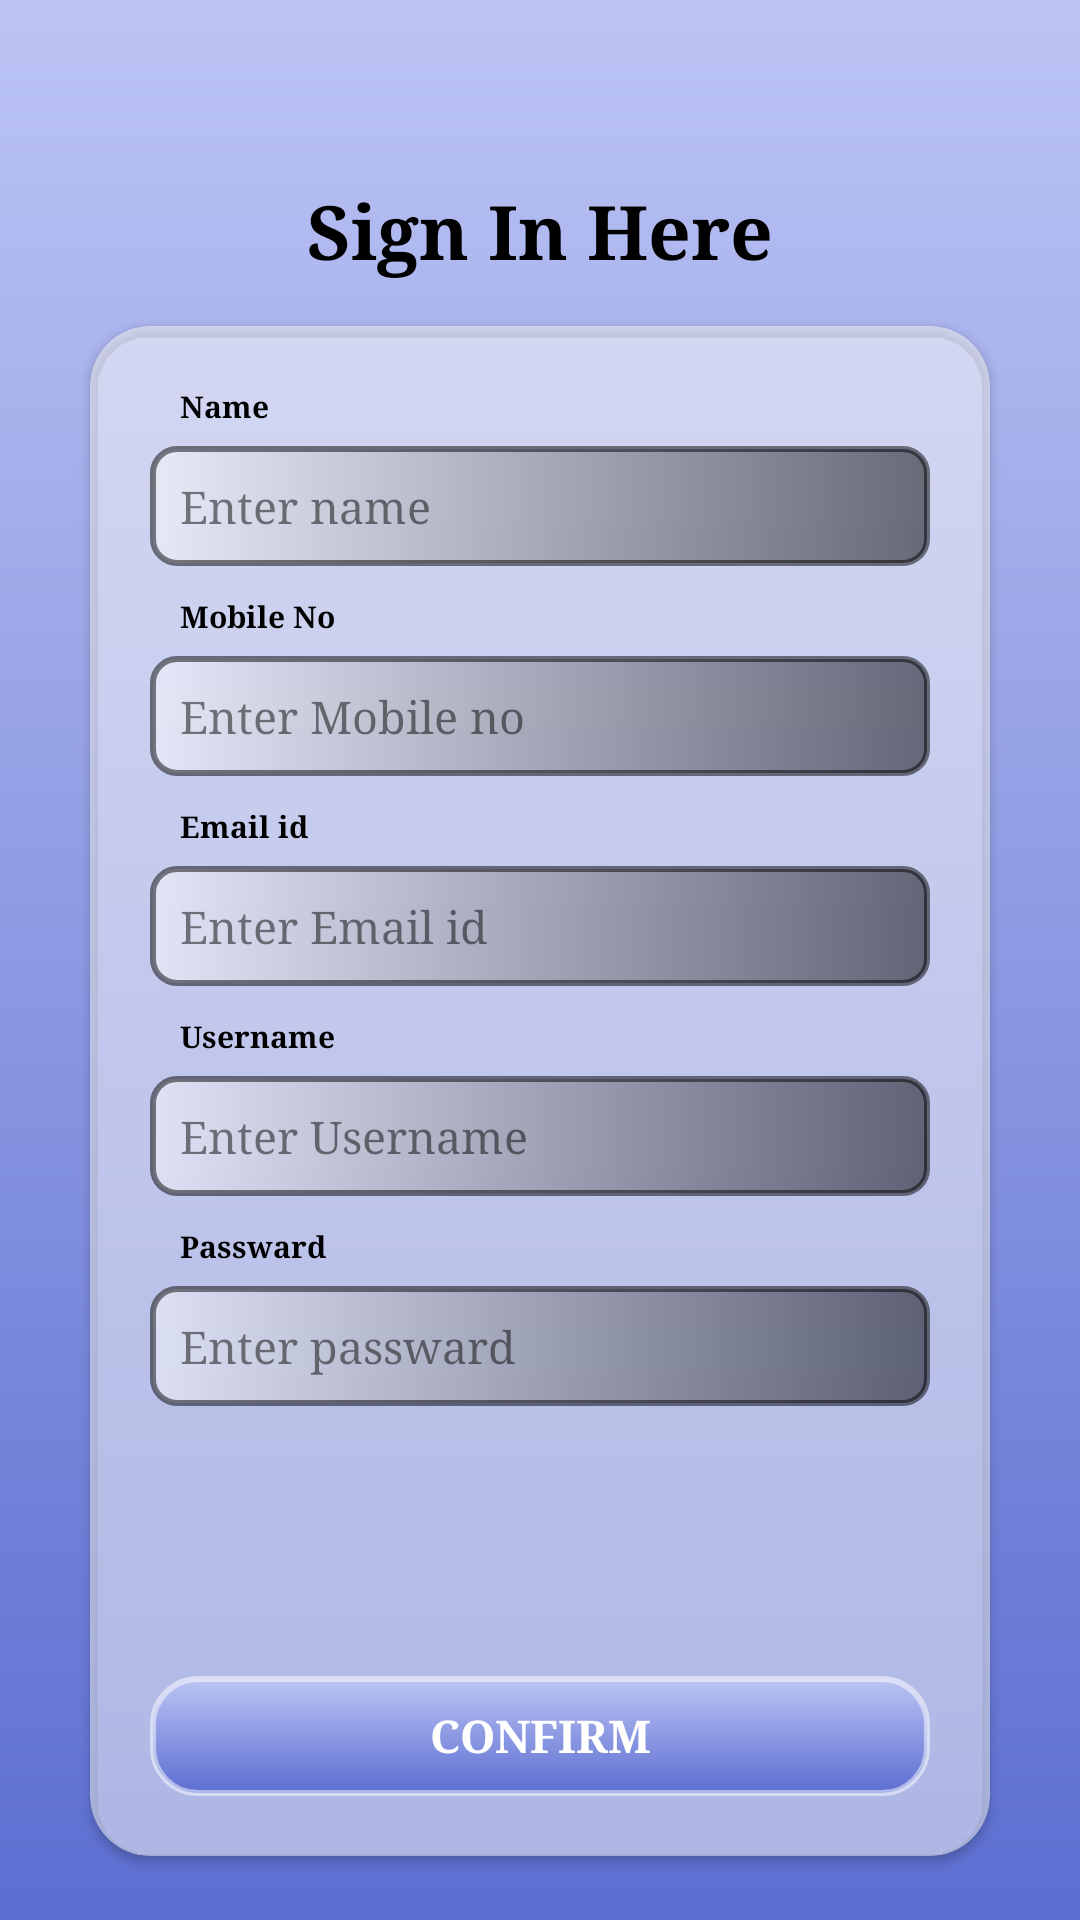

Reconstruct the res/layout file that produces this screen, plus the resources it refers to.
<!-- AndroidManifest.xml: application theme Base.Theme.SkillBridge -->
<!-- res/layout/activity_registration.xml -->
<?xml version="1.0" encoding="utf-8"?>
<LinearLayout
    xmlns:android="http://schemas.android.com/apk/res/android"
    android:id="@+id/llRegistration"
    android:layout_width="match_parent"
    android:layout_height="match_parent"
    xmlns:app="http://schemas.android.com/apk/res-auto"
    android:orientation="vertical"
    android:background="@drawable/bg_color"
    android:gravity="center_horizontal">

    <TextView
        android:layout_width="wrap_content"
        android:layout_height="wrap_content"
        android:text="Sign In Here"
        android:textSize="25sp"
        android:textColor="@color/black"
        android:textStyle="bold"
        android:fontFamily="serif"
        android:layout_marginTop="60dp"
        android:layout_marginBottom="15dp"/>

    <androidx.cardview.widget.CardView
        android:layout_width="300sp"
        android:layout_height="wrap_content"
        android:backgroundTint="@color/cardColor"
        app:cardCornerRadius="20sp">

        <TextView
            android:layout_width="wrap_content"
            android:layout_height="wrap_content"
            android:layout_marginStart="30dp"
            android:layout_marginTop="20dp"
            android:fontFamily="serif"
            android:text="Name"
            android:textColor="@color/black"
            android:textSize="10sp"
            android:textStyle="bold" />

        <EditText
            android:id="@+id/signin_name"
            android:layout_width="260dp"
            android:layout_height="40dp"
            android:layout_gravity="center_horizontal"
            android:layout_marginTop="40dp"
            android:background="@drawable/et_bg"
            android:hint="Enter name"
            android:inputType="text"
            android:paddingStart="10dp"
            android:textSize="15sp"
            android:fontFamily="serif"
            android:textColorHint="@color/etBgEnd"
            android:textColor="@color/black"/>

        <TextView
            android:layout_width="wrap_content"
            android:layout_height="wrap_content"
            android:layout_marginStart="30dp"
            android:layout_marginTop="90dp"
            android:fontFamily="serif"
            android:text="Mobile No"
            android:textColor="@color/black"
            android:textSize="10sp"
            android:textStyle="bold" />

        <EditText
            android:id="@+id/signin_mobileno"
            android:layout_width="260dp"
            android:layout_height="40dp"
            android:layout_gravity="center_horizontal"
            android:layout_marginTop="110dp"
            android:background="@drawable/et_bg"
            android:hint="Enter Mobile no"
            android:inputType="number"
            android:maxLength="10"
            android:paddingStart="10dp"
            android:textSize="15sp"
            android:fontFamily="serif"
            android:textColorHint="@color/etBgEnd"
            android:textColor="@color/black"/>

        <TextView
            android:layout_width="wrap_content"
            android:layout_height="wrap_content"
            android:layout_marginStart="30dp"
            android:layout_marginTop="160dp"
            android:fontFamily="serif"
            android:text="Email id"
            android:textColor="@color/black"
            android:textSize="10sp"
            android:textStyle="bold" />

        <EditText
            android:id="@+id/signin_emailid"
            android:layout_width="260dp"
            android:layout_height="40dp"
            android:layout_gravity="center_horizontal"
            android:layout_marginTop="180dp"
            android:background="@drawable/et_bg"
            android:hint="Enter Email id"
            android:inputType="textEmailAddress"
            android:paddingStart="10dp"
            android:textSize="15sp"
            android:fontFamily="serif"
            android:textColorHint="@color/etBgEnd"
            android:textColor="@color/black"/>

        <TextView
            android:layout_width="wrap_content"
            android:layout_height="wrap_content"
            android:layout_marginStart="30dp"
            android:layout_marginTop="230dp"
            android:fontFamily="serif"
            android:text="Username"
            android:textColor="@color/black"
            android:textSize="10sp"
            android:textStyle="bold" />

        <EditText
            android:id="@+id/signin_username"
            android:layout_width="260dp"
            android:layout_height="40dp"
            android:layout_gravity="center_horizontal"
            android:layout_marginTop="250dp"
            android:background="@drawable/et_bg"
            android:hint="Enter Username"
            android:inputType="text"
            android:paddingStart="10dp"
            android:textSize="15sp"
            android:fontFamily="serif"
            android:textColorHint="@color/etBgEnd"
            android:textColor="@color/black"/>

        <TextView
            android:layout_width="wrap_content"
            android:layout_height="wrap_content"
            android:layout_marginStart="30dp"
            android:layout_marginTop="300dp"
            android:fontFamily="serif"
            android:text="Passward"
            android:textColor="@color/black"
            android:textSize="10sp"
            android:textStyle="bold" />

        <EditText
            android:id="@+id/signin_passward"
            android:layout_width="260dp"
            android:layout_height="40dp"
            android:layout_gravity="center_horizontal"
            android:layout_marginTop="320dp"
            android:background="@drawable/et_bg"
            android:hint="Enter passward"
            android:inputType="textPassword"
            android:paddingStart="10dp"
            android:textSize="15sp"
            android:fontFamily="serif"
            android:textColorHint="@color/etBgEnd"
            android:textColor="@color/black" />

        <androidx.appcompat.widget.AppCompatButton
            android:id="@+id/btn_confirm"
            android:layout_width="260dp"
            android:layout_height="40dp"
            android:layout_gravity="center_horizontal"
            android:layout_marginTop="450dp"
            android:background="@drawable/btn_bg"
            android:fontFamily="serif"
            android:text="Confirm"
            android:textColor="@color/white"
            android:textSize="15sp"
            android:textStyle="bold"
            android:layout_marginBottom="20sp"/>
    </androidx.cardview.widget.CardView>
</LinearLayout>
<!-- resources referenced by this layout -->
<resources>
  <color name="black">#FF000000</color>
  <color name="cardColor">#81FFFFFF</color>
  <color name="etBgEnd">#7F000000</color>
  <color name="white">#FFFFFFFF</color>
  <!-- drawable bg_color (drawable) -->
  <?xml version="1.0" encoding="utf-8"?>
  <shape xmlns:android="http://schemas.android.com/apk/res/android">
  
      <gradient android:startColor="@color/startColor" android:endColor="@color/endColor" android:angle="270"/>
  
  </shape>
  <!-- drawable btn_bg (drawable) -->
  <?xml version="1.0" encoding="utf-8"?>
  <shape xmlns:android="http://schemas.android.com/apk/res/android">
      <corners android:radius="15sp"/>
      <stroke android:color="@color/etBgStart" android:width="2dp"/>
  <gradient android:startColor="@color/startColor" android:endColor="@color/endColor" android:angle="270"/>
  </shape>
  <!-- drawable et_bg (drawable) -->
  <?xml version="1.0" encoding="utf-8"?>
  <shape xmlns:android="http://schemas.android.com/apk/res/android" android:shape="rectangle">
  
      <gradient android:startColor="@color/etBgStart" android:endColor="@color/etBgEnd"/>
      <corners android:radius="8sp"/>
      <stroke android:color="@color/etBgEnd" android:width="2dp"/>
  
  </shape>
  <style name="Base.Theme.SkillBridge" parent="Theme.Material3.DayNight.NoActionBar">
          
          
      </style>
  <color name="startColor">#BCC4F4</color>
  <color name="endColor">#5C6ED1</color>
  <color name="etBgStart">#7FFFFFFF</color>
</resources>
